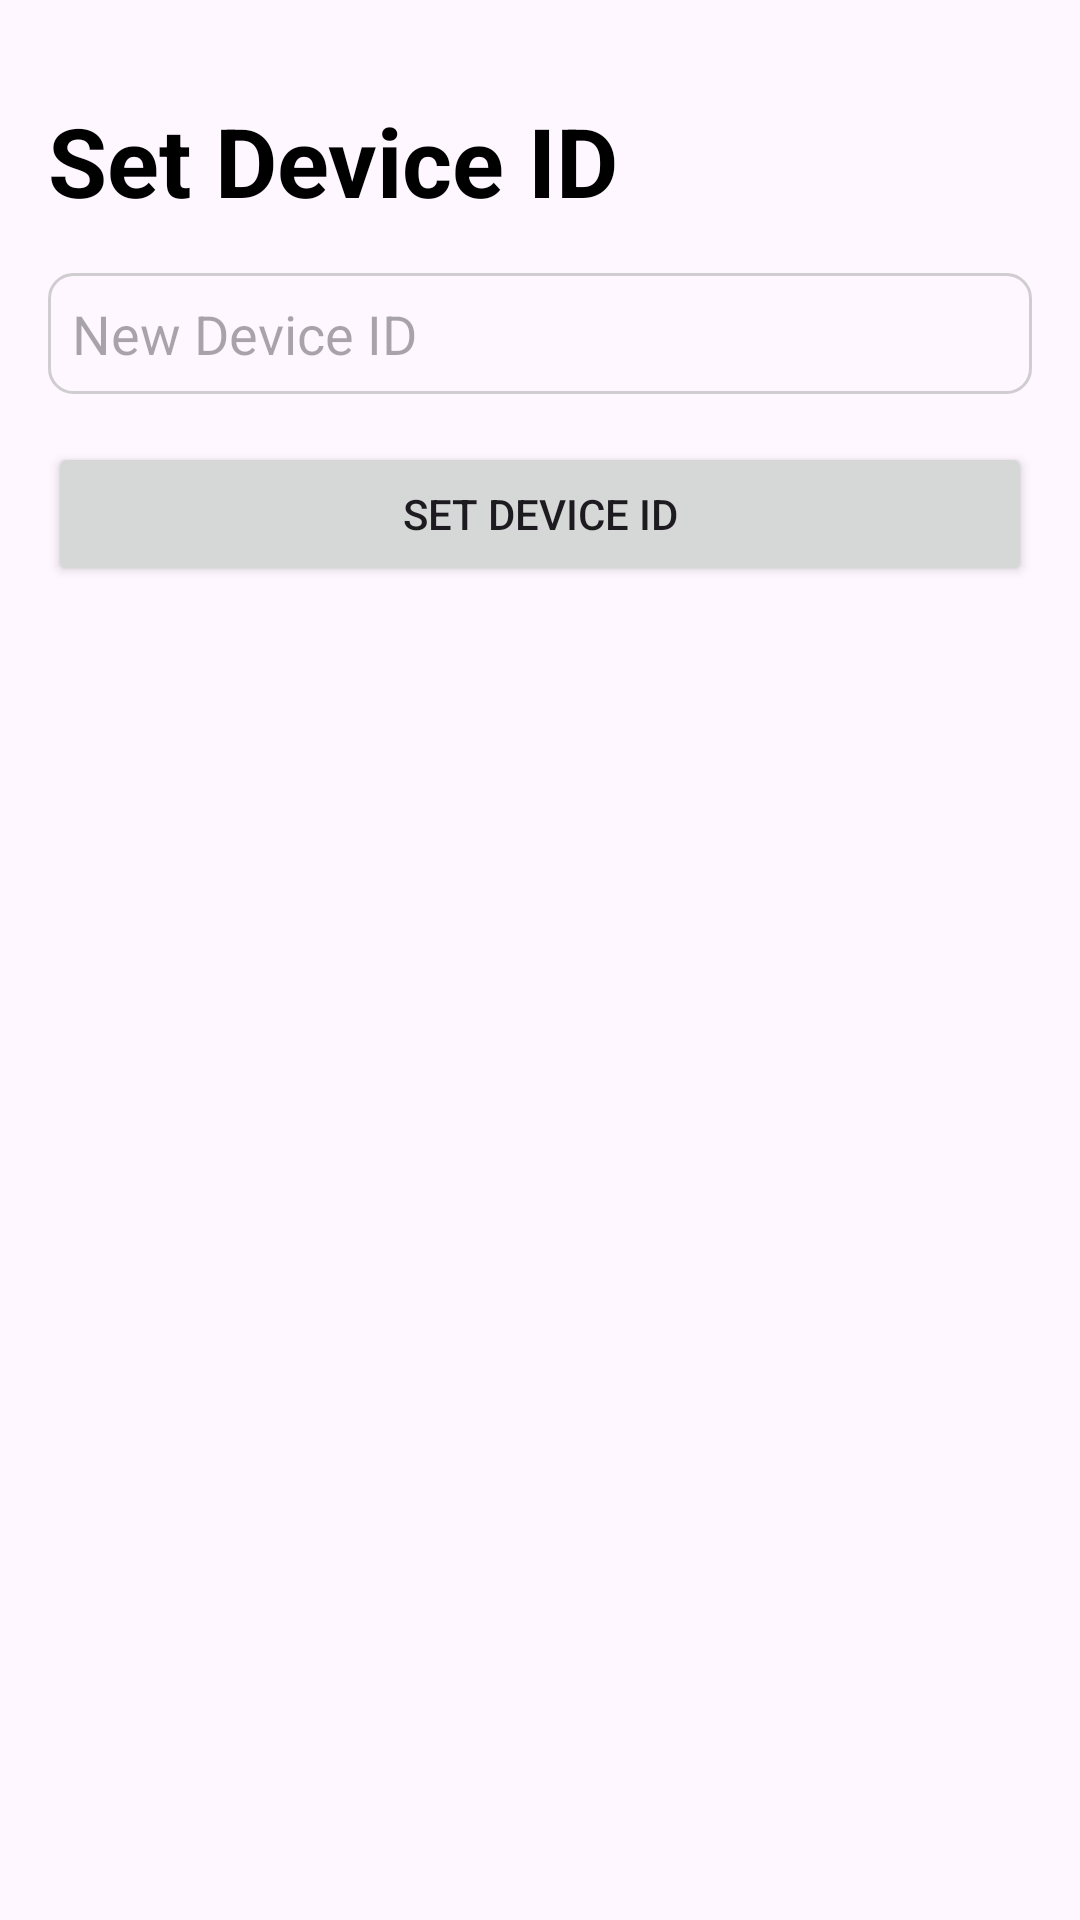

The Android layout XML behind this screen, and the referenced resources:
<!-- AndroidManifest.xml: application theme Theme.ClientController -->
<!-- res/layout/activity_set_device_id.xml -->
<?xml version="1.0" encoding="utf-8"?>
<androidx.constraintlayout.widget.ConstraintLayout xmlns:android="http://schemas.android.com/apk/res/android"
    xmlns:app="http://schemas.android.com/apk/res-auto"
    xmlns:tools="http://schemas.android.com/tools"
    android:id="@+id/main"
    android:layout_width="match_parent"
    android:layout_height="match_parent"
    tools:context=".AddDeviceActivity">

    <TextView
        android:id="@+id/textView3"
        android:layout_width="wrap_content"
        android:layout_height="wrap_content"
        android:layout_marginStart="16dp"
        android:layout_marginTop="32dp"
        android:text="Set Device ID"
        android:textColor="@color/topText"
        android:textSize="32sp"
        android:textStyle="bold"
        app:layout_constraintStart_toStartOf="parent"
        app:layout_constraintTop_toTopOf="parent" />

    <EditText
        android:id="@+id/newDeviceIdBox"
        android:layout_width="match_parent"
        android:layout_height="wrap_content"
        android:layout_marginStart="16dp"
        android:layout_marginTop="16dp"
        android:layout_marginEnd="16dp"
        android:ems="10"
        android:hint="New Device ID"
        android:inputType="text"
        android:background="@drawable/edit_text_outline"
        android:paddingHorizontal="8dp"
        android:paddingVertical="8dp"
        android:singleLine="true"
        app:layout_constraintEnd_toEndOf="parent"
        app:layout_constraintStart_toStartOf="parent"
        app:layout_constraintTop_toBottomOf="@+id/textView3" />

    <Button
        android:id="@+id/setBtn"
        android:layout_width="match_parent"
        android:layout_height="wrap_content"
        android:layout_marginStart="16dp"
        android:layout_marginTop="16dp"
        android:layout_marginEnd="16dp"
        android:text="Set Device ID"
        app:cornerRadius="12dp"
        app:layout_constraintEnd_toEndOf="parent"
        app:layout_constraintStart_toStartOf="parent"
        app:layout_constraintTop_toBottomOf="@+id/newDeviceIdBox" />
</androidx.constraintlayout.widget.ConstraintLayout>
<!-- resources referenced by this layout -->
<resources>
  <color name="topText">@color/black</color>
  <!-- drawable edit_text_outline (drawable) -->
  <?xml version="1.0" encoding="utf-8"?>
  <shape xmlns:android="http://schemas.android.com/apk/res/android">
      <stroke android:color="#9EB3B3B3" android:width="1dp"/>
      <corners android:radius="8dp"/>
  </shape>
  <style name="Theme.ClientController" parent="Base.Theme.ClientController" />
  <color name="black">#FF000000</color>
  <style name="Base.Theme.ClientController" parent="Theme.Material3.DayNight.NoActionBar">
          
          
      </style>
</resources>
